Run: headless pygame with SDL's dummy video driver; simulated clock (each Clock.tick advances the game by its frame time, no real sleeping); random seed 0; keys injected as events and as key.get_pressed() state; no mouse input.
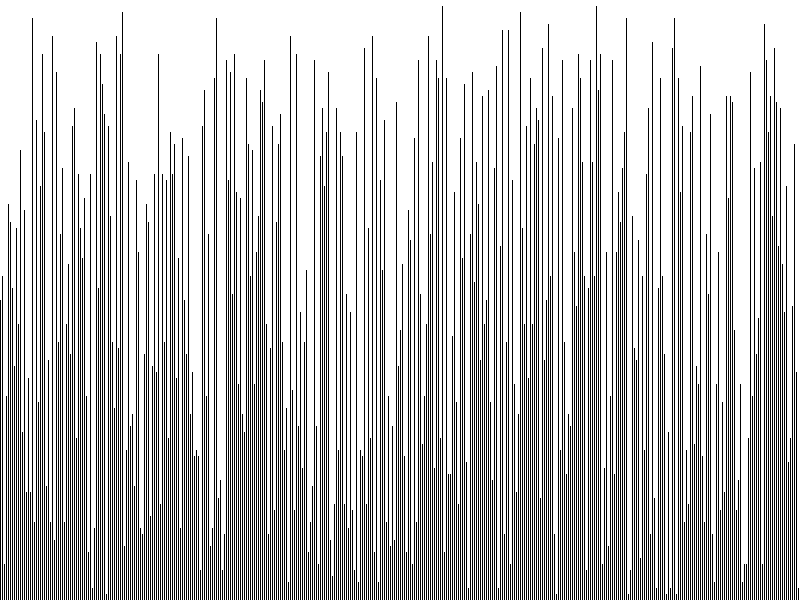
Frame 1 of 4 · flips 1–60 · no input
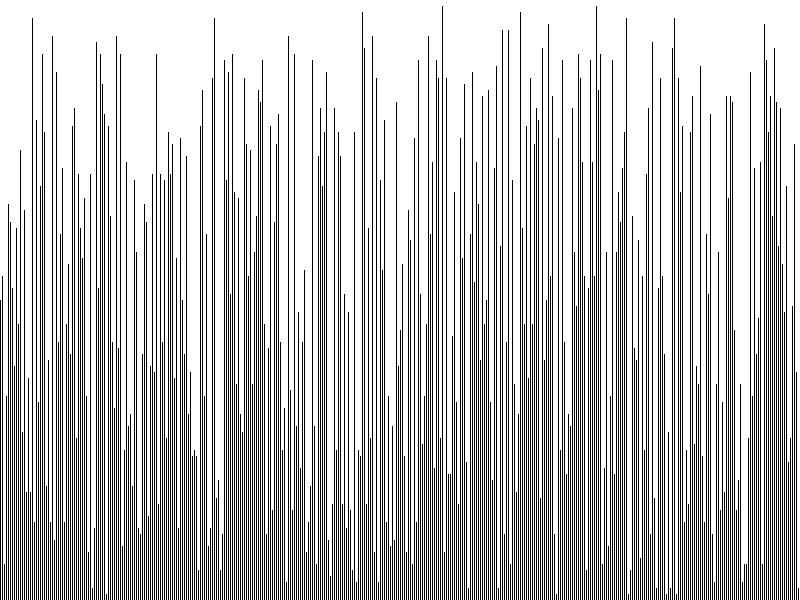
Frame 2 of 4 · flips 61–180 · tapped SPACE, RETURN · held RIGHT (→), D
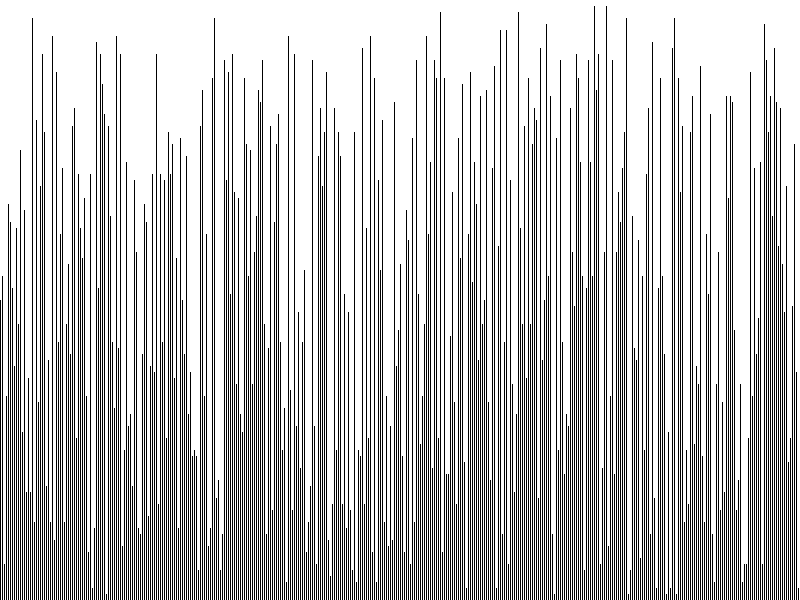
Frame 3 of 4 · flips 181–300 · held DOWN (↓), S
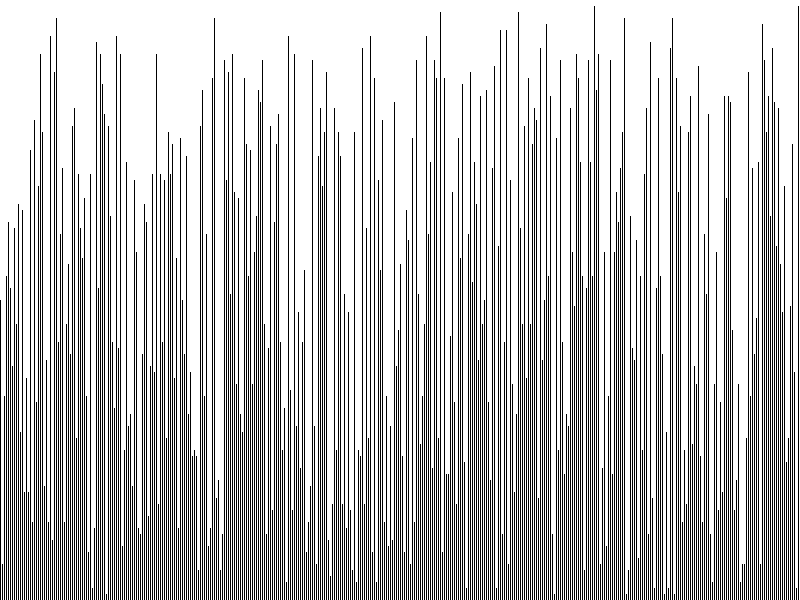
Frame 4 of 4 · flips 301–420 · held LEFT (←), A, UP (↑), W

The pygame program that drew these frames:

import pygame
import random

pygame.init()

width, height = 800, 600
screen = pygame.display.set_mode((width, height))

white = (255, 255, 255)
black = (0, 0, 0)

list_data = [random.randint(1, 100) for _ in range(400)]
list_data_org = []

max_num = max(list_data)
num_of_mul = height // max_num
dx = width // len(list_data)

for i in list_data:
    list_data_org.append(i * num_of_mul)

speed = 0

def bubble_sort_and_draw():
    n = len(list_data_org)
    for i in range(n):
        for j in range(0, n - i - 1):
            if list_data_org[j] > list_data_org[j + 1]:
                list_data_org[j], list_data_org[j + 1] = list_data_org[j + 1], list_data_org[j]
                
                draw_bars()

                pygame.time.delay(speed)

def draw_bars():
    screen.fill(white)  
    for index, value in enumerate(list_data_org):
        pygame.draw.rect(screen, black, (index * dx, height - value, dx - 1, value))
    pygame.display.flip() 

running = True
while running:
    for event in pygame.event.get():
        if event.type == pygame.QUIT:
            running = False

    bubble_sort_and_draw()

pygame.quit()
